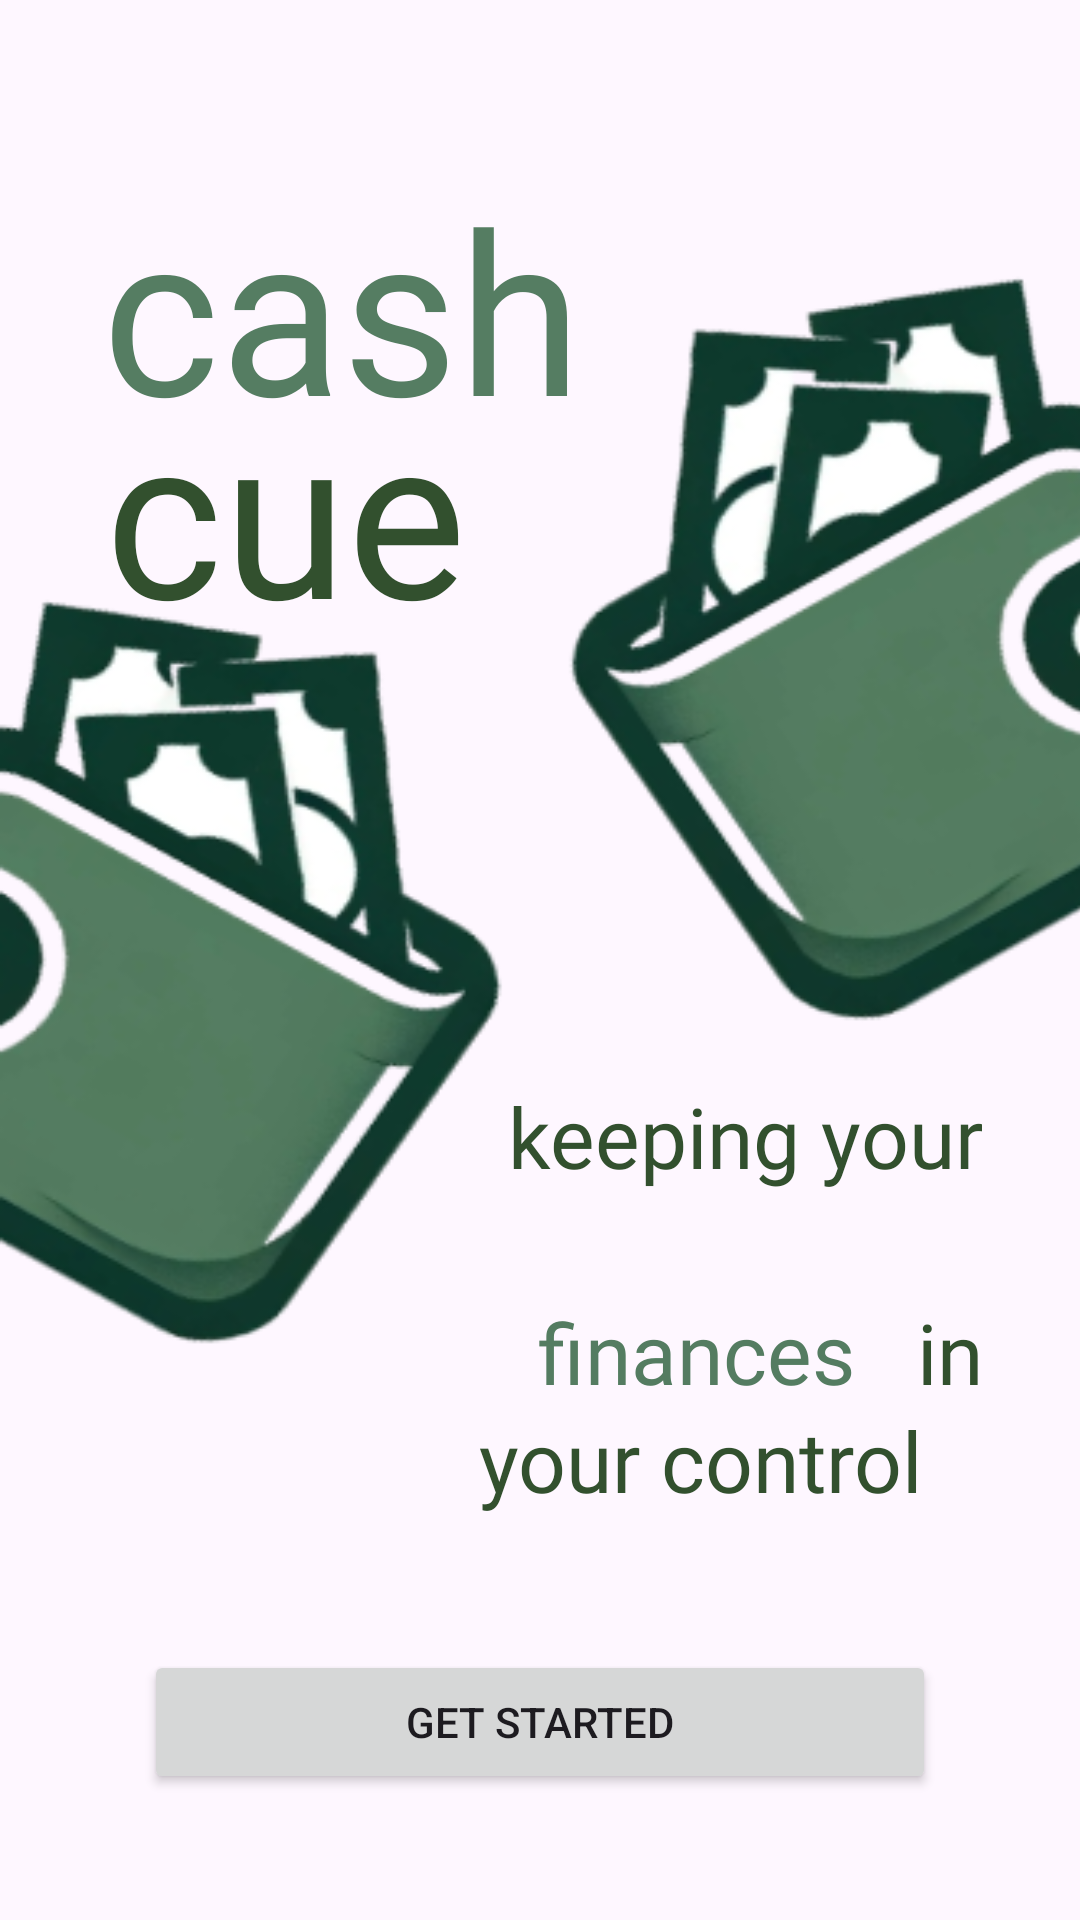

Write the Android layout XML for this screen, with the resource values it uses.
<!-- AndroidManifest.xml: application theme Theme.Cashcue -->
<!-- res/layout/activity_welcome.xml -->
<?xml version="1.0" encoding="utf-8"?>
<androidx.constraintlayout.widget.ConstraintLayout xmlns:android="http://schemas.android.com/apk/res/android"
    xmlns:app="http://schemas.android.com/apk/res-auto"
    xmlns:tools="http://schemas.android.com/tools"
    android:layout_width="match_parent"
    android:layout_height="match_parent"
    tools:context=".ui.welcome.WelcomeActivity">

    <TextView
        android:id="@+id/tv_cashcue1"
        android:layout_width="203dp"
        android:layout_height="93dp"
        android:layout_alignParentTop="true"
        android:layout_centerHorizontal="true"
        android:layout_marginTop="16dp"
        android:fontFamily="@font/monsterrat_bold"
        android:gravity="top"
        android:lineHeight="82sp"
        android:text="@string/cashcue1"
        android:textColor="@color/green1"
        android:textSize="75sp"
        app:layout_constraintBottom_toBottomOf="parent"
        app:layout_constraintEnd_toEndOf="parent"
        app:layout_constraintHorizontal_bias="0.216"
        app:layout_constraintStart_toStartOf="parent"
        app:layout_constraintTop_toTopOf="parent"
        app:layout_constraintVertical_bias="0.069" />

    <TextView
        android:id="@+id/tv_cashcue2"
        android:layout_width="176dp"
        android:layout_height="82dp"
        android:layout_alignParentTop="true"
        android:layout_centerHorizontal="true"
        android:layout_marginBottom="8dp"
        android:fontFamily="@font/monsterrat_bold"
        android:gravity="top"
        android:lineHeight="82sp"
        android:text="@string/cashcue2"
        android:textColor="@color/primary"
        android:textSize="75sp"
        app:layout_constraintBottom_toBottomOf="parent"
        app:layout_constraintEnd_toEndOf="parent"
        app:layout_constraintHorizontal_bias="0.191"
        app:layout_constraintStart_toStartOf="parent"
        app:layout_constraintTop_toTopOf="parent"
        app:layout_constraintVertical_bias="0.219" />

    <View
        android:id="@+id/iv_cashcue_1"
        android:layout_width="370dp"
        android:layout_height="568dp"
        android:layout_alignParentTop="true"
        android:layout_centerHorizontal="true"
        android:layout_marginBottom="40dp"
        android:background="@drawable/cashcue_1"
        app:layout_constraintBottom_toBottomOf="parent"
        app:layout_constraintEnd_toEndOf="parent"
        app:layout_constraintHorizontal_bias="0.0"
        app:layout_constraintStart_toStartOf="parent" />

    <View
        android:id="@+id/iv_cashcue_2"
        android:layout_width="370dp"
        android:layout_height="568dp"
        android:layout_alignParentTop="true"
        android:layout_centerHorizontal="true"
        android:layout_marginBottom="148dp"
        android:background="@drawable/cashcue_2"
        app:layout_constraintBottom_toBottomOf="parent"
        app:layout_constraintEnd_toEndOf="parent"
        app:layout_constraintHorizontal_bias="1.0"
        app:layout_constraintStart_toStartOf="parent" />

    <TextView
        android:id="@+id/tv_keeping_you1"
        android:layout_width="160dp"
        android:layout_height="72dp"
        android:layout_centerHorizontal="true"
        android:layout_centerVertical="true"
        android:layout_marginBottom="208dp"
        android:fontFamily="@font/inter_medium"
        android:gravity="right|top"
        android:lineHeight="34sp"
        android:textSize="28sp"
        android:textColor="@color/primary"
        android:text="@string/keeping_you1"
        app:layout_constraintBottom_toBottomOf="parent"
        app:layout_constraintEnd_toEndOf="parent"
        app:layout_constraintHorizontal_bias="0.836"
        app:layout_constraintStart_toStartOf="parent" />

    <TextView
        android:id="@+id/tv_keeping_you2"
        android:layout_width="168dp"
        android:layout_height="50dp"
        android:layout_centerHorizontal="true"
        android:layout_centerVertical="true"
        android:layout_marginTop="72dp"
        android:fontFamily="@font/inter_medium"
        android:gravity="left|top"
        android:lineHeight="34sp"
        android:text="@string/keeping_you2"
        android:textColor="@color/green2"
        android:textSize="28sp"
        app:layout_constraintEnd_toEndOf="parent"
        app:layout_constraintHorizontal_bias="0.934"
        app:layout_constraintStart_toStartOf="parent"
        app:layout_constraintTop_toTopOf="@id/tv_keeping_you1" />

    <TextView
        android:id="@+id/keeping_you3"
        android:layout_width="168dp"
        android:layout_height="50dp"
        android:layout_centerHorizontal="true"
        android:layout_centerVertical="true"
        android:layout_marginTop="72dp"
        android:fontFamily="@font/inter_medium"
        android:gravity="right|top"
        android:lineHeight="34sp"
        android:text="@string/keeping_you3"
        android:textColor="@color/primary"
        android:textSize="28sp"
        app:layout_constraintEnd_toEndOf="parent"
        app:layout_constraintHorizontal_bias="0.831"
        app:layout_constraintStart_toStartOf="parent"
        app:layout_constraintTop_toTopOf="@id/tv_keeping_you1" />

    <TextView
        android:id="@+id/keeping_you4"
        android:layout_width="168dp"
        android:layout_height="50dp"
        android:layout_centerHorizontal="true"
        android:layout_centerVertical="true"
        android:layout_marginTop="36dp"
        android:fontFamily="@font/inter_medium"
        android:gravity="left|top"
        android:lineHeight="34sp"
        android:text="@string/keeping_you4"
        android:textColor="@color/primary"
        android:textSize="28sp"
        app:layout_constraintEnd_toEndOf="parent"
        app:layout_constraintHorizontal_bias="0.831"
        app:layout_constraintStart_toStartOf="parent"
        app:layout_constraintTop_toTopOf="@id/tv_keeping_you2" />

    <Button
        android:id="@+id/btn_getstarted"
        android:layout_width="264dp"
        android:layout_height="48dp"
        android:layout_marginTop="32dp"
        android:text="@string/get_started"
        app:layout_constraintEnd_toEndOf="parent"
        app:layout_constraintStart_toStartOf="parent"
        app:layout_constraintTop_toBottomOf="@id/keeping_you4" />


</androidx.constraintlayout.widget.ConstraintLayout>
<!-- resources referenced by this layout -->
<resources>
  <color name="green1">#557D62</color>
  <color name="green2">#547C61</color>
  <color name="primary">#32502E</color>
  <!-- drawable cashcue_1: png bitmap (drawable, 42922 bytes) -->
  <!-- drawable cashcue_2: png bitmap (drawable, 43998 bytes) -->
  <string name="cashcue1">cash</string>
  <string name="cashcue2">cue</string>
  <string name="get_started">Get Started</string>
  <string name="keeping_you1">keeping your</string>
  <string name="keeping_you2">finances</string>
  <string name="keeping_you3">in</string>
  <string name="keeping_you4">your control</string>
  <style name="Theme.Cashcue" parent="Theme.Material3.DayNight">
          
          <item name="colorPrimary">@color/primary</item>
          <item name="colorAccent">@color/primary</item>
          <item name="itemActiveIndicatorStyle">@color/primary</item>
  
  
          
  
  
  
          
          <item name="android:statusBarColor">@color/primary</item>
          
      </style>
</resources>
